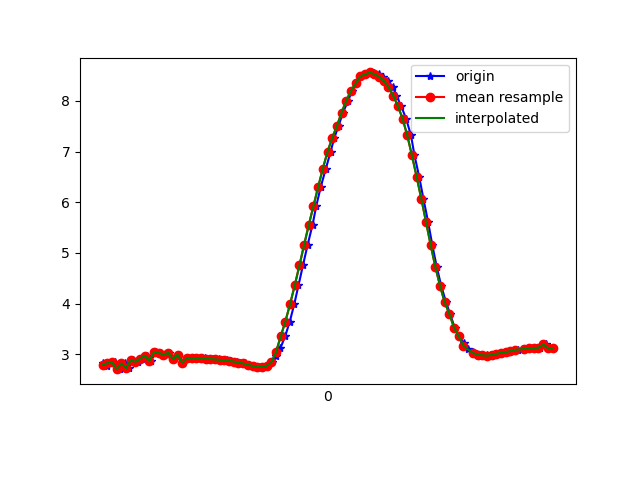

The data file committed next to this chart (first rows):
1617667606880, 363243535607338, 2.8253794, -1.4673504, 9.26845
1617667606899, 363243554838108, 2.763, -1.472, 9.286
1617667606916, 363243574068878, 2.828, -1.65, 9.237
1617667606935, 363243593299648, 2.848, -1.641, 9.232
1617667606954, 363243612530418, 2.709, -1.711, 9.261
1617667606974, 363243631761188, 2.824, -1.696, 9.23
1617667606992, 363243650991958, 2.73, -1.712, 9.255
1617667607012, 363243670222728, 2.884, -1.731, 9.204
1617667607030, 363243689453498, 2.855, -1.736, 9.213
1617667607052, 363243708684268, 2.912, -1.905, 9.161
1617667607069, 363243727915038, 2.975, -1.881, 9.146
1617667607087, 363243747145808, 2.878, -1.895, 9.174
1617667607109, 363243766376578, 3.05, -1.892, 9.119
1617667607128, 363243785607348, 3.036, -1.876, 9.127
1617667607144, 363243804838118, 2.987, -2.043, 9.107
1617667607163, 363243824068888, 3.034, -2.03, 9.095
1617667607183, 363243843299658, 2.906, -2.014, 9.14
1617667607204, 363243862530428, 2.995, -2.059, 9.101
1617667607222, 363243881761198, 2.833, -1.459, 9.267
1617667607240, 363243900991968, 2.936, -2.048, 9.123
1617667607259, 363243920222738, 2.927, -2.036, 9.128
1617667607278, 363243939453508, 2.924, -2.034, 9.13
1617667607297, 363243958684278, 2.924, -2.048, 9.127
1617667607317, 363243977915048, 2.922, -2.064, 9.124
1617667607335, 363243997145818, 2.917, -2.073, 9.123
1617667607353, 363244016376588, 2.91, -2.078, 9.124
1617667607376, 363244035607358, 2.901, -2.084, 9.126
1617667607392, 363244054838128, 2.892, -2.093, 9.127
1617667607410, 363244074068898, 2.884, -2.103, 9.127
1617667607430, 363244093299668, 2.873, -2.116, 9.127
1617667607453, 363244112530438, 2.858, -2.127, 9.129
1617667607468, 363244131761208, 2.84, -2.13, 9.134
1617667607487, 363244150991978, 2.821, -2.127, 9.141
1617667607506, 363244170222748, 2.797, -2.126, 9.149
1617667607528, 363244189453518, 2.773, -2.116, 9.158
1617667607545, 363244208684288, 2.757, -2.077, 9.172
1617667607563, 363244227915058, 2.753, -2.025, 9.185
1617667607583, 363244247145828, 2.775, -1.977, 9.189
1617667607604, 363244266376598, 2.843, -2.058, 9.15
1617667607621, 363244285607368, 2.96, -1.813, 9.165
1617667607639, 363244304838138, 3.124, -1.659, 9.139
1617667607659, 363244324068908, 3.354, -1.483, 9.088
1617667607679, 363244343299678, 3.648, -1.315, 9
1617667607698, 363244362530448, 3.99, -1.13, 8.879
1617667607716, 363244381761218, 4.359, -0.9014, 8.731
1617667607735, 363244400991988, 4.753, -0.6712, 8.544
1617667607755, 363244420222758, 5.159, -0.4626, 8.319
1617667607776, 363244439453528, 5.553, -0.2116, 8.072
1617667607792, 363244458684298, 5.928, 0.1137, 7.803
1617667607811, 363244477915068, 6.301, 0.4262, 7.493
1617667607833, 363244497145838, 6.665, 0.6508, 7.155
1617667607853, 363244516376608, 6.996, 0.7839, 6.817
1617667607869, 363244535607378, 7.271, 0.9377, 6.503
1617667607887, 363244554838148, 7.505, 1.172, 6.192
1617667607906, 363244574068918, 7.769, 1.475, 5.789
1617667607928, 363244593299688, 8.005, 1.769, 5.37
1617667607945, 363244612530458, 8.2, 1.996, 4.982
1617667607963, 363244631761228, 8.343, 2.176, 4.658
1617667607984, 363244650991998, 8.486, 1.866, 4.532
1617667608001, 363244670222768, 8.521, 2.439, 4.182
1617667608024, 363244689453538, 8.56, 2.511, 4.058
... 40 more rows
